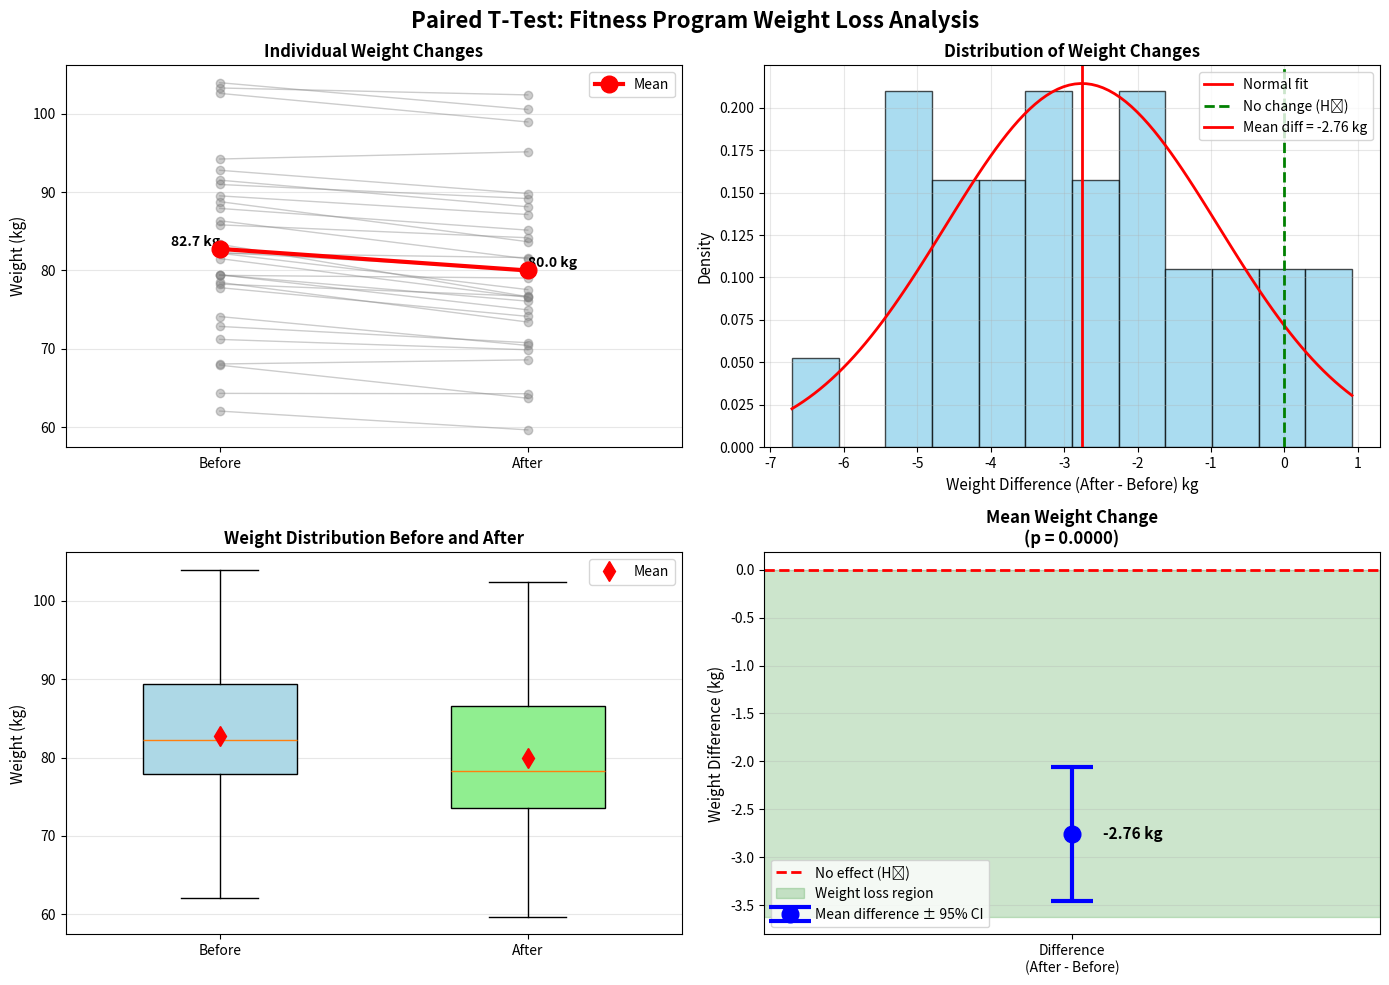

The matplotlib source for this figure:
"""
Paired T-Test Example: Before-After Treatment Analysis

Use Case: Does a fitness program reduce body weight?

This script demonstrates a paired t-test (dependent samples) to compare
measurements from the same subjects before and after a treatment.
"""

import numpy as np
import matplotlib.pyplot as plt
from scipy import stats
import seaborn as sns

# Set random seed for reproducibility
np.random.seed(42)

def print_separator(char='=', length=80):
    """Print a separator line"""
    print(char * length)

def perform_paired_t_test():
    """Perform paired t-test on before-after data"""
    
    print_separator()
    print("PAIRED T-TEST: FITNESS PROGRAM WEIGHT LOSS ANALYSIS")
    print_separator()
    print()
    
    # Generate sample data
    n_participants = 30
    
    # Before weights (kg)
    weight_before = np.random.normal(loc=85, scale=12, size=n_participants)
    
    # After weights (simulating weight loss of ~3 kg with some variation)
    # Each person loses different amount, but on average 3 kg
    weight_loss = np.random.normal(loc=3, scale=2, size=n_participants)
    weight_after = weight_before - weight_loss
    
    # Calculate differences
    differences = weight_after - weight_before
    
    print("SCENARIO:")
    print("-" * 80)
    print(f"We measured the weight of {n_participants} participants before and after")
    print("a 12-week fitness program. We want to test if the program")
    print("significantly reduces body weight.")
    print()
    print("Each participant serves as their own control (paired design).")
    print()
    
    # Display sample of data
    print("SAMPLE DATA (First 5 participants):")
    print("-" * 80)
    print(f"{'ID':<5} {'Before (kg)':<15} {'After (kg)':<15} {'Difference':<15}")
    print("-" * 80)
    for i in range(min(5, n_participants)):
        print(f"{i+1:<5} {weight_before[i]:<15.2f} {weight_after[i]:<15.2f} {differences[i]:<15.2f}")
    print()
    
    # Calculate statistics
    mean_before = np.mean(weight_before)
    mean_after = np.mean(weight_after)
    mean_diff = np.mean(differences)
    std_diff = np.std(differences, ddof=1)
    se_diff = std_diff / np.sqrt(n_participants)
    
    print("DESCRIPTIVE STATISTICS:")
    print("-" * 80)
    print(f"Sample size (n):           {n_participants}")
    print()
    print(f"Before Program:")
    print(f"  Mean weight:             {mean_before:.2f} kg")
    print(f"  Std deviation:           {np.std(weight_before, ddof=1):.2f} kg")
    print()
    print(f"After Program:")
    print(f"  Mean weight:             {mean_after:.2f} kg")
    print(f"  Std deviation:           {np.std(weight_after, ddof=1):.2f} kg")
    print()
    print(f"Differences (After - Before):")
    print(f"  Mean difference:         {mean_diff:.2f} kg")
    print(f"  Std deviation:           {std_diff:.2f} kg")
    print(f"  Standard error:          {se_diff:.2f} kg")
    print()
    
    # Formulate hypotheses
    print("HYPOTHESES:")
    print("-" * 80)
    print("H₀ (Null Hypothesis):      μ_diff = 0")
    print("                           (The program has no effect on weight)")
    print()
    print("H₁ (Alternative Hypothesis): μ_diff < 0")
    print("                           (The program reduces weight)")
    print()
    print("Test Type:                 One-tailed paired t-test (left-tailed)")
    print("Significance Level (α):    0.05")
    print()
    
    # Perform paired t-test
    # One-tailed test: alternative='less' because we expect weight_after < weight_before
    t_statistic, p_value_two_tailed = stats.ttest_rel(weight_after, weight_before)
    
    # For one-tailed test (left tail)
    p_value = p_value_two_tailed / 2 if t_statistic < 0 else 1 - p_value_two_tailed / 2
    
    # Degrees of freedom
    df = n_participants - 1
    
    # Critical value for one-tailed test
    alpha = 0.05
    critical_value = stats.t.ppf(alpha, df)  # Left tail
    
    print("TEST RESULTS:")
    print("-" * 80)
    print(f"T-statistic:               {t_statistic:.4f}")
    print(f"Degrees of freedom:        {df}")
    print(f"P-value (one-tailed):      {p_value:.4f}")
    print(f"Critical value:            {critical_value:.4f}")
    print()
    
    # Calculate confidence interval for the mean difference
    ci_level = 0.95
    ci = stats.t.interval(ci_level, df, loc=mean_diff, scale=se_diff)
    
    print("CONFIDENCE INTERVAL:")
    print("-" * 80)
    print(f"95% CI for mean difference: [{ci[0]:.2f}, {ci[1]:.2f}] kg")
    print(f"Interpretation:            We are 95% confident that the true mean")
    print(f"                           weight change is between {ci[0]:.2f} and {ci[1]:.2f} kg")
    print()
    
    # Decision
    print("DECISION:")
    print("-" * 80)
    if p_value < alpha:
        print(f"✓ REJECT the null hypothesis (p = {p_value:.4f} < {alpha})")
        print()
        print("CONCLUSION:")
        print(f"There is sufficient evidence to conclude that the fitness program")
        print(f"significantly reduces body weight.")
        print(f"Average weight loss: {abs(mean_diff):.2f} kg")
    else:
        print(f"✗ FAIL TO REJECT the null hypothesis (p = {p_value:.4f} ≥ {alpha})")
        print()
        print("CONCLUSION:")
        print(f"There is insufficient evidence to conclude that the fitness program")
        print(f"significantly reduces body weight.")
    
    print()
    
    # Effect size (Cohen's d for paired samples)
    cohens_d = mean_diff / std_diff
    
    print("EFFECT SIZE:")
    print("-" * 80)
    print(f"Cohen's d:                 {cohens_d:.4f}")
    
    if abs(cohens_d) < 0.2:
        effect_interpretation = "negligible"
    elif abs(cohens_d) < 0.5:
        effect_interpretation = "small"
    elif abs(cohens_d) < 0.8:
        effect_interpretation = "medium"
    else:
        effect_interpretation = "large"
    
    print(f"Effect size interpretation: {effect_interpretation}")
    print()
    
    # Check normality of differences
    shapiro_stat, shapiro_p = stats.shapiro(differences)
    print("NORMALITY CHECK (Shapiro-Wilk Test):")
    print("-" * 80)
    print(f"Shapiro-Wilk statistic:    {shapiro_stat:.4f}")
    print(f"P-value:                   {shapiro_p:.4f}")
    
    if shapiro_p > 0.05:
        print("Result:                    Differences appear normally distributed (p > 0.05)")
        print("                           Paired t-test is appropriate")
    else:
        print("Result:                    Differences may not be normally distributed (p ≤ 0.05)")
        print("                           Consider non-parametric alternative (Wilcoxon)")
    
    print()
    print_separator()
    
    # Create visualizations
    create_visualizations(weight_before, weight_after, differences, mean_diff, ci,
                         t_statistic, p_value, df)
    
    return {
        'before': weight_before,
        'after': weight_after,
        'differences': differences,
        't_statistic': t_statistic,
        'p_value': p_value
    }

def create_visualizations(before, after, differences, mean_diff, ci, t_statistic, 
                         p_value, df):
    """Create and save visualization plots"""
    
    fig, axes = plt.subplots(2, 2, figsize=(14, 10))
    fig.suptitle('Paired T-Test: Fitness Program Weight Loss Analysis', 
                 fontsize=16, fontweight='bold')
    
    # Plot 1: Before-After comparison with connecting lines
    ax1 = axes[0, 0]
    
    n_show = min(len(before), 30)  # Show up to 30 participants
    x_positions = [1, 2]
    
    # Plot individual lines
    for i in range(n_show):
        ax1.plot(x_positions, [before[i], after[i]], 'o-', color='gray', 
                alpha=0.4, linewidth=1)
    
    # Plot means
    mean_before = np.mean(before)
    mean_after = np.mean(after)
    ax1.plot(x_positions, [mean_before, mean_after], 'ro-', linewidth=3, 
            markersize=12, label='Mean', zorder=10)
    
    ax1.set_xlim(0.5, 2.5)
    ax1.set_xticks(x_positions)
    ax1.set_xticklabels(['Before', 'After'])
    ax1.set_ylabel('Weight (kg)', fontsize=11)
    ax1.set_title('Individual Weight Changes', fontsize=12, fontweight='bold')
    ax1.legend()
    ax1.grid(alpha=0.3, axis='y')
    
    # Add annotations for means
    ax1.text(1, mean_before, f'{mean_before:.1f} kg', ha='right', va='bottom', 
            fontweight='bold')
    ax1.text(2, mean_after, f'{mean_after:.1f} kg', ha='left', va='bottom', 
            fontweight='bold')
    
    # Plot 2: Histogram of differences
    ax2 = axes[0, 1]
    ax2.hist(differences, bins=12, alpha=0.7, color='skyblue', edgecolor='black', 
            density=True)
    
    # Overlay normal distribution
    x_range = np.linspace(differences.min(), differences.max(), 100)
    ax2.plot(x_range, stats.norm.pdf(x_range, mean_diff, np.std(differences, ddof=1)), 
             'r-', linewidth=2, label='Normal fit')
    
    # Mark zero and mean
    ax2.axvline(0, color='green', linestyle='--', linewidth=2, label='No change (H₀)')
    ax2.axvline(mean_diff, color='red', linestyle='-', linewidth=2, 
               label=f'Mean diff = {mean_diff:.2f} kg')
    
    ax2.set_xlabel('Weight Difference (After - Before) kg', fontsize=11)
    ax2.set_ylabel('Density', fontsize=11)
    ax2.set_title('Distribution of Weight Changes', fontsize=12, fontweight='bold')
    ax2.legend()
    ax2.grid(alpha=0.3)
    
    # Plot 3: Box plot of before and after
    ax3 = axes[1, 0]
    bp = ax3.boxplot([before, after], labels=['Before', 'After'],
                     patch_artist=True, widths=0.5)
    
    colors = ['lightblue', 'lightgreen']
    for patch, color in zip(bp['boxes'], colors):
        patch.set_facecolor(color)
        patch.set_edgecolor('black')
    
    # Add mean markers
    means = [np.mean(before), np.mean(after)]
    ax3.plot([1, 2], means, 'rd', markersize=10, label='Mean', zorder=10)
    
    ax3.set_ylabel('Weight (kg)', fontsize=11)
    ax3.set_title('Weight Distribution Before and After', fontsize=12, fontweight='bold')
    ax3.legend()
    ax3.grid(alpha=0.3, axis='y')
    
    # Plot 4: Mean difference with confidence interval
    ax4 = axes[1, 1]
    
    # Plot mean difference with CI
    ax4.errorbar([1], [mean_diff], yerr=[[mean_diff - ci[0]], [ci[1] - mean_diff]], 
                fmt='o', markersize=12, color='blue', capsize=15, capthick=3, 
                elinewidth=3, label='Mean difference ± 95% CI')
    
    # Add horizontal line at zero
    ax4.axhline(0, color='red', linestyle='--', linewidth=2, label='No effect (H₀)')
    
    # Shade region below zero (weight loss)
    if mean_diff < 0:
        ax4.axhspan(ax4.get_ylim()[0], 0, alpha=0.2, color='green', 
                   label='Weight loss region')
    
    ax4.set_xlim(0.5, 1.5)
    ax4.set_ylabel('Weight Difference (kg)', fontsize=11)
    ax4.set_title(f'Mean Weight Change\n(p = {p_value:.4f})', 
                 fontsize=12, fontweight='bold')
    ax4.set_xticks([1])
    ax4.set_xticklabels(['Difference\n(After - Before)'])
    ax4.legend()
    ax4.grid(alpha=0.3, axis='y')
    
    # Add value annotation
    ax4.text(1.05, mean_diff, f'{mean_diff:.2f} kg', ha='left', va='center', 
            fontweight='bold', fontsize=11)
    
    plt.tight_layout()
    
    # Save figure
    filename = 'paired_t_test.png'
    plt.savefig(filename, dpi=300, bbox_inches='tight')
    print(f"\n✓ Visualization saved as '{filename}'")
    
    plt.show()

if __name__ == "__main__":
    results = perform_paired_t_test()
